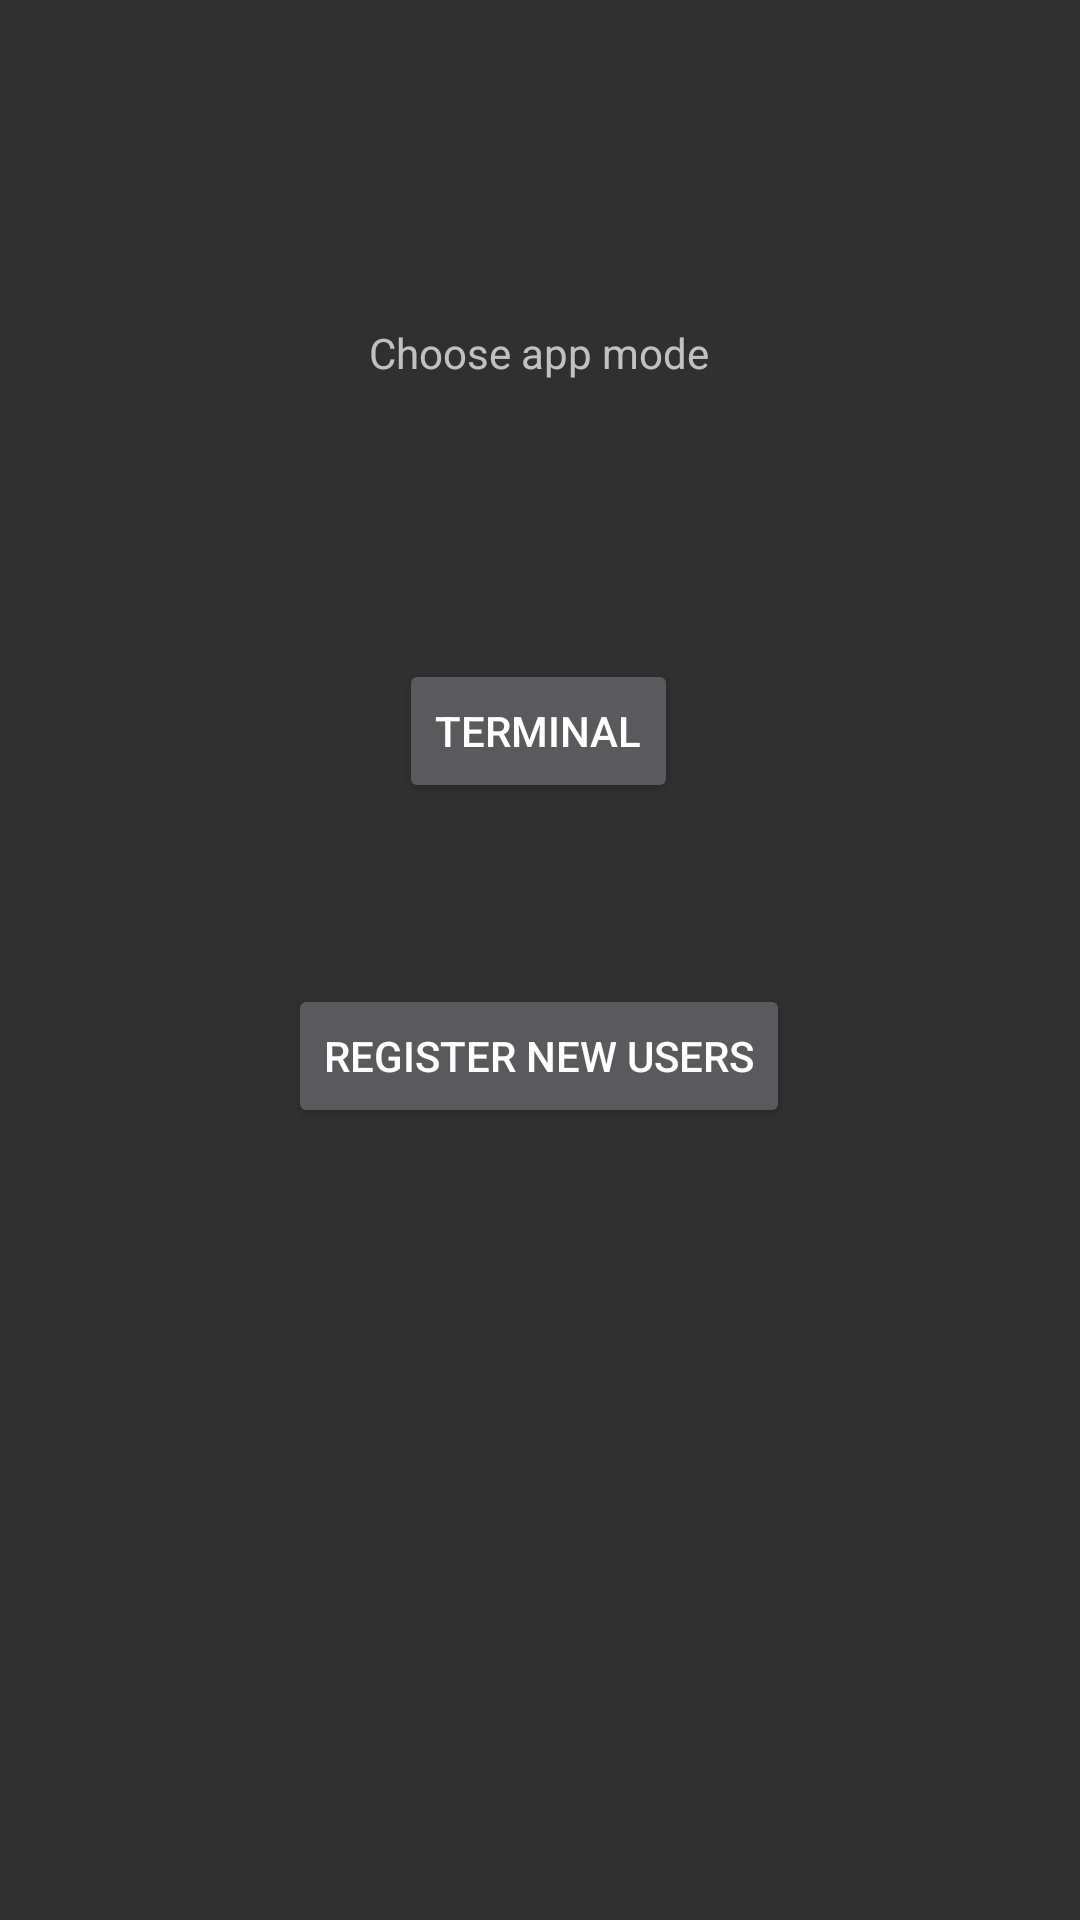

Produce the Android XML layout that renders to this screen, including the resource entries it uses.
<!-- AndroidManifest.xml: application theme Theme.AppCompat.NoActionBar -->
<!-- res/layout/activity_appmodechoice.xml -->
<?xml version="1.0" encoding="utf-8"?>
<androidx.constraintlayout.widget.ConstraintLayout xmlns:android="http://schemas.android.com/apk/res/android"
    xmlns:app="http://schemas.android.com/apk/res-auto"
    xmlns:tools="http://schemas.android.com/tools"
    android:layout_width="match_parent"
    android:layout_height="match_parent"
    tools:context=".appmodechoice">

    <Button
        android:id="@+id/terminal"
        android:layout_width="wrap_content"
        android:layout_height="wrap_content"
        android:layout_marginTop="200dp"
        android:text="Terminal"
        app:layout_constraintBottom_toTopOf="@+id/register"
        app:layout_constraintEnd_toEndOf="parent"
        app:layout_constraintHorizontal_bias="0.498"
        app:layout_constraintStart_toStartOf="parent"
        app:layout_constraintTop_toTopOf="parent"
        app:layout_constraintVertical_bias="0.245" />

    <Button
        android:id="@+id/register"
        android:layout_width="wrap_content"
        android:layout_height="wrap_content"
        android:layout_marginBottom="264dp"
        android:text="Register new users"
        app:layout_constraintBottom_toBottomOf="parent"
        app:layout_constraintEnd_toEndOf="parent"
        app:layout_constraintHorizontal_bias="0.498"
        app:layout_constraintStart_toStartOf="parent" />

    <TextView
        android:id="@+id/textView"
        android:layout_width="wrap_content"
        android:layout_height="wrap_content"
        android:layout_marginTop="108dp"
        android:text="Choose app mode"
        app:layout_constraintEnd_toEndOf="parent"
        app:layout_constraintHorizontal_bias="0.498"
        app:layout_constraintStart_toStartOf="parent"
        app:layout_constraintTop_toTopOf="parent" />
</androidx.constraintlayout.widget.ConstraintLayout>
<!-- resources referenced by this layout -->
<resources>

</resources>
